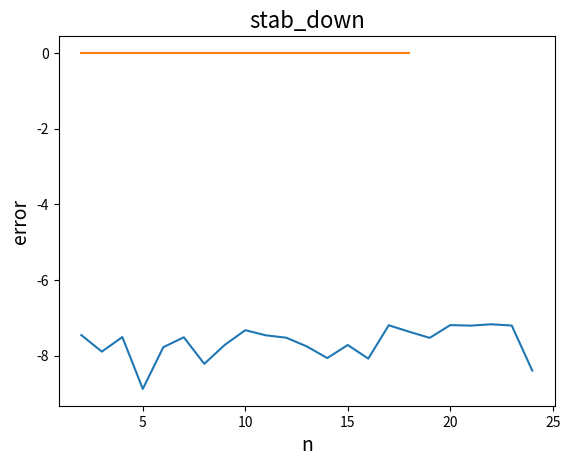

The script that saved this image:
import numpy as np
import matplotlib.pyplot as plt

# %%
golden_ratio_global = (np.sqrt(5) - 1) / 2


# Function to calculate power of phi using the backwards method:
def backward_recursive_power(n, initial_guess, df_type):
    # Initial empty list:
    powers = np.empty(n + 2, dtype=df_type)
    powers[-2] = initial_guess
    powers[-1] = initial_guess * golden_ratio_global

    # Iterate backwards using formula:
    for i in range(np.size(powers) - 3, -1, -1):
        powers[i] = powers[i + 1] + powers[i + 2]

    # Normalize and return:
    return powers[0:n] / powers[0]

def direct_powers_calculation(n):
    # Function to calculate power of phi directly from the definition of power
    powers = [0] * n
    powers[0] = 1
    for i in range(1, n):
        powers[i] = powers[i-1] * golden_ratio_global
    return powers


# Function to generate the requested table:
def golden_powers_down(n, df_type):
    # Initialize initial variables:
    data = np.empty((n, 3), dtype=df_type)
    direct_powers = direct_powers_calculation(n)
    data[:, 0] = direct_powers
    data[:, 1] = backward_recursive_power(n, 1, df_type)
    data[:, 2] = (data[:, 1] - direct_powers) / direct_powers

    return data


# %%
goldown = golden_powers_down(31, 'float32')
plt.plot(range(2, 25), np.log10(abs(goldown[2:25, 2])))
plt.title('stab_down', fontsize=16)
plt.xlabel('n', fontsize=14)
plt.ylabel('log-abs-error', fontsize=14)
plt.show()

plt.plot(range(2, 19), goldown[2:19, 2])
plt.title('stab_down', fontsize=16)
plt.xlabel('n', fontsize=14)
plt.ylabel('error', fontsize=14)
plt.show()
